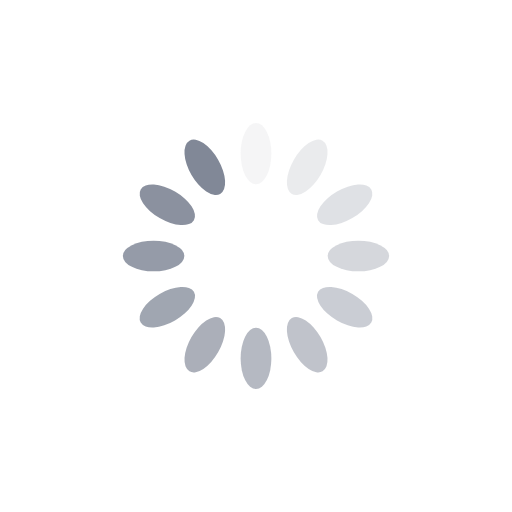
t = 0.00 s
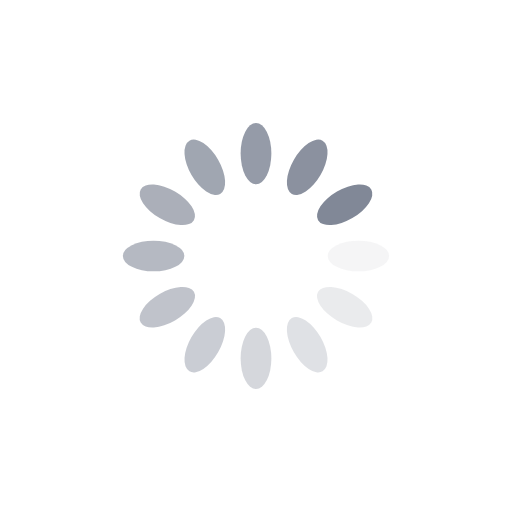
t = 0.25 s
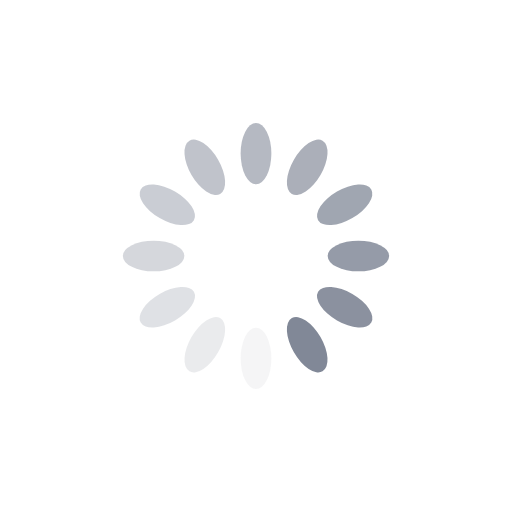
t = 0.50 s
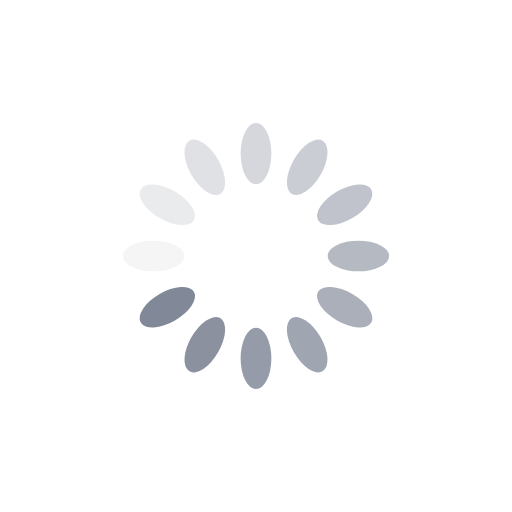
t = 0.75 s

The animated SVG that drew these frames (rendered in a browser with its animation timeline set to each time). Animation: 12 SMIL elements (animate=12); one cycle of 1.00 s, repeats indefinitely.

<?xml version="1.0" encoding="utf-8"?>
<svg xmlns="http://www.w3.org/2000/svg" xmlns:xlink="http://www.w3.org/1999/xlink" style="margin: auto; background: none; display: block; shape-rendering: auto;" width="200px" height="200px" viewBox="0 0 100 100" preserveAspectRatio="xMidYMid">
<g transform="rotate(0 50 50)">
  <rect x="47" y="24" rx="3" ry="6" width="6" height="12" fill="#818897">
    <animate attributeName="opacity" values="1;0" keyTimes="0;1" dur="1s" begin="-0.9166666666666666s" repeatCount="indefinite"></animate>
  </rect>
</g><g transform="rotate(30 50 50)">
  <rect x="47" y="24" rx="3" ry="6" width="6" height="12" fill="#818897">
    <animate attributeName="opacity" values="1;0" keyTimes="0;1" dur="1s" begin="-0.8333333333333334s" repeatCount="indefinite"></animate>
  </rect>
</g><g transform="rotate(60 50 50)">
  <rect x="47" y="24" rx="3" ry="6" width="6" height="12" fill="#818897">
    <animate attributeName="opacity" values="1;0" keyTimes="0;1" dur="1s" begin="-0.75s" repeatCount="indefinite"></animate>
  </rect>
</g><g transform="rotate(90 50 50)">
  <rect x="47" y="24" rx="3" ry="6" width="6" height="12" fill="#818897">
    <animate attributeName="opacity" values="1;0" keyTimes="0;1" dur="1s" begin="-0.6666666666666666s" repeatCount="indefinite"></animate>
  </rect>
</g><g transform="rotate(120 50 50)">
  <rect x="47" y="24" rx="3" ry="6" width="6" height="12" fill="#818897">
    <animate attributeName="opacity" values="1;0" keyTimes="0;1" dur="1s" begin="-0.5833333333333334s" repeatCount="indefinite"></animate>
  </rect>
</g><g transform="rotate(150 50 50)">
  <rect x="47" y="24" rx="3" ry="6" width="6" height="12" fill="#818897">
    <animate attributeName="opacity" values="1;0" keyTimes="0;1" dur="1s" begin="-0.5s" repeatCount="indefinite"></animate>
  </rect>
</g><g transform="rotate(180 50 50)">
  <rect x="47" y="24" rx="3" ry="6" width="6" height="12" fill="#818897">
    <animate attributeName="opacity" values="1;0" keyTimes="0;1" dur="1s" begin="-0.4166666666666667s" repeatCount="indefinite"></animate>
  </rect>
</g><g transform="rotate(210 50 50)">
  <rect x="47" y="24" rx="3" ry="6" width="6" height="12" fill="#818897">
    <animate attributeName="opacity" values="1;0" keyTimes="0;1" dur="1s" begin="-0.3333333333333333s" repeatCount="indefinite"></animate>
  </rect>
</g><g transform="rotate(240 50 50)">
  <rect x="47" y="24" rx="3" ry="6" width="6" height="12" fill="#818897">
    <animate attributeName="opacity" values="1;0" keyTimes="0;1" dur="1s" begin="-0.25s" repeatCount="indefinite"></animate>
  </rect>
</g><g transform="rotate(270 50 50)">
  <rect x="47" y="24" rx="3" ry="6" width="6" height="12" fill="#818897">
    <animate attributeName="opacity" values="1;0" keyTimes="0;1" dur="1s" begin="-0.16666666666666666s" repeatCount="indefinite"></animate>
  </rect>
</g><g transform="rotate(300 50 50)">
  <rect x="47" y="24" rx="3" ry="6" width="6" height="12" fill="#818897">
    <animate attributeName="opacity" values="1;0" keyTimes="0;1" dur="1s" begin="-0.08333333333333333s" repeatCount="indefinite"></animate>
  </rect>
</g><g transform="rotate(330 50 50)">
  <rect x="47" y="24" rx="3" ry="6" width="6" height="12" fill="#818897">
    <animate attributeName="opacity" values="1;0" keyTimes="0;1" dur="1s" begin="0s" repeatCount="indefinite"></animate>
  </rect>
</g>
<!-- [ldio] generated by https://loading.io/ --></svg>
